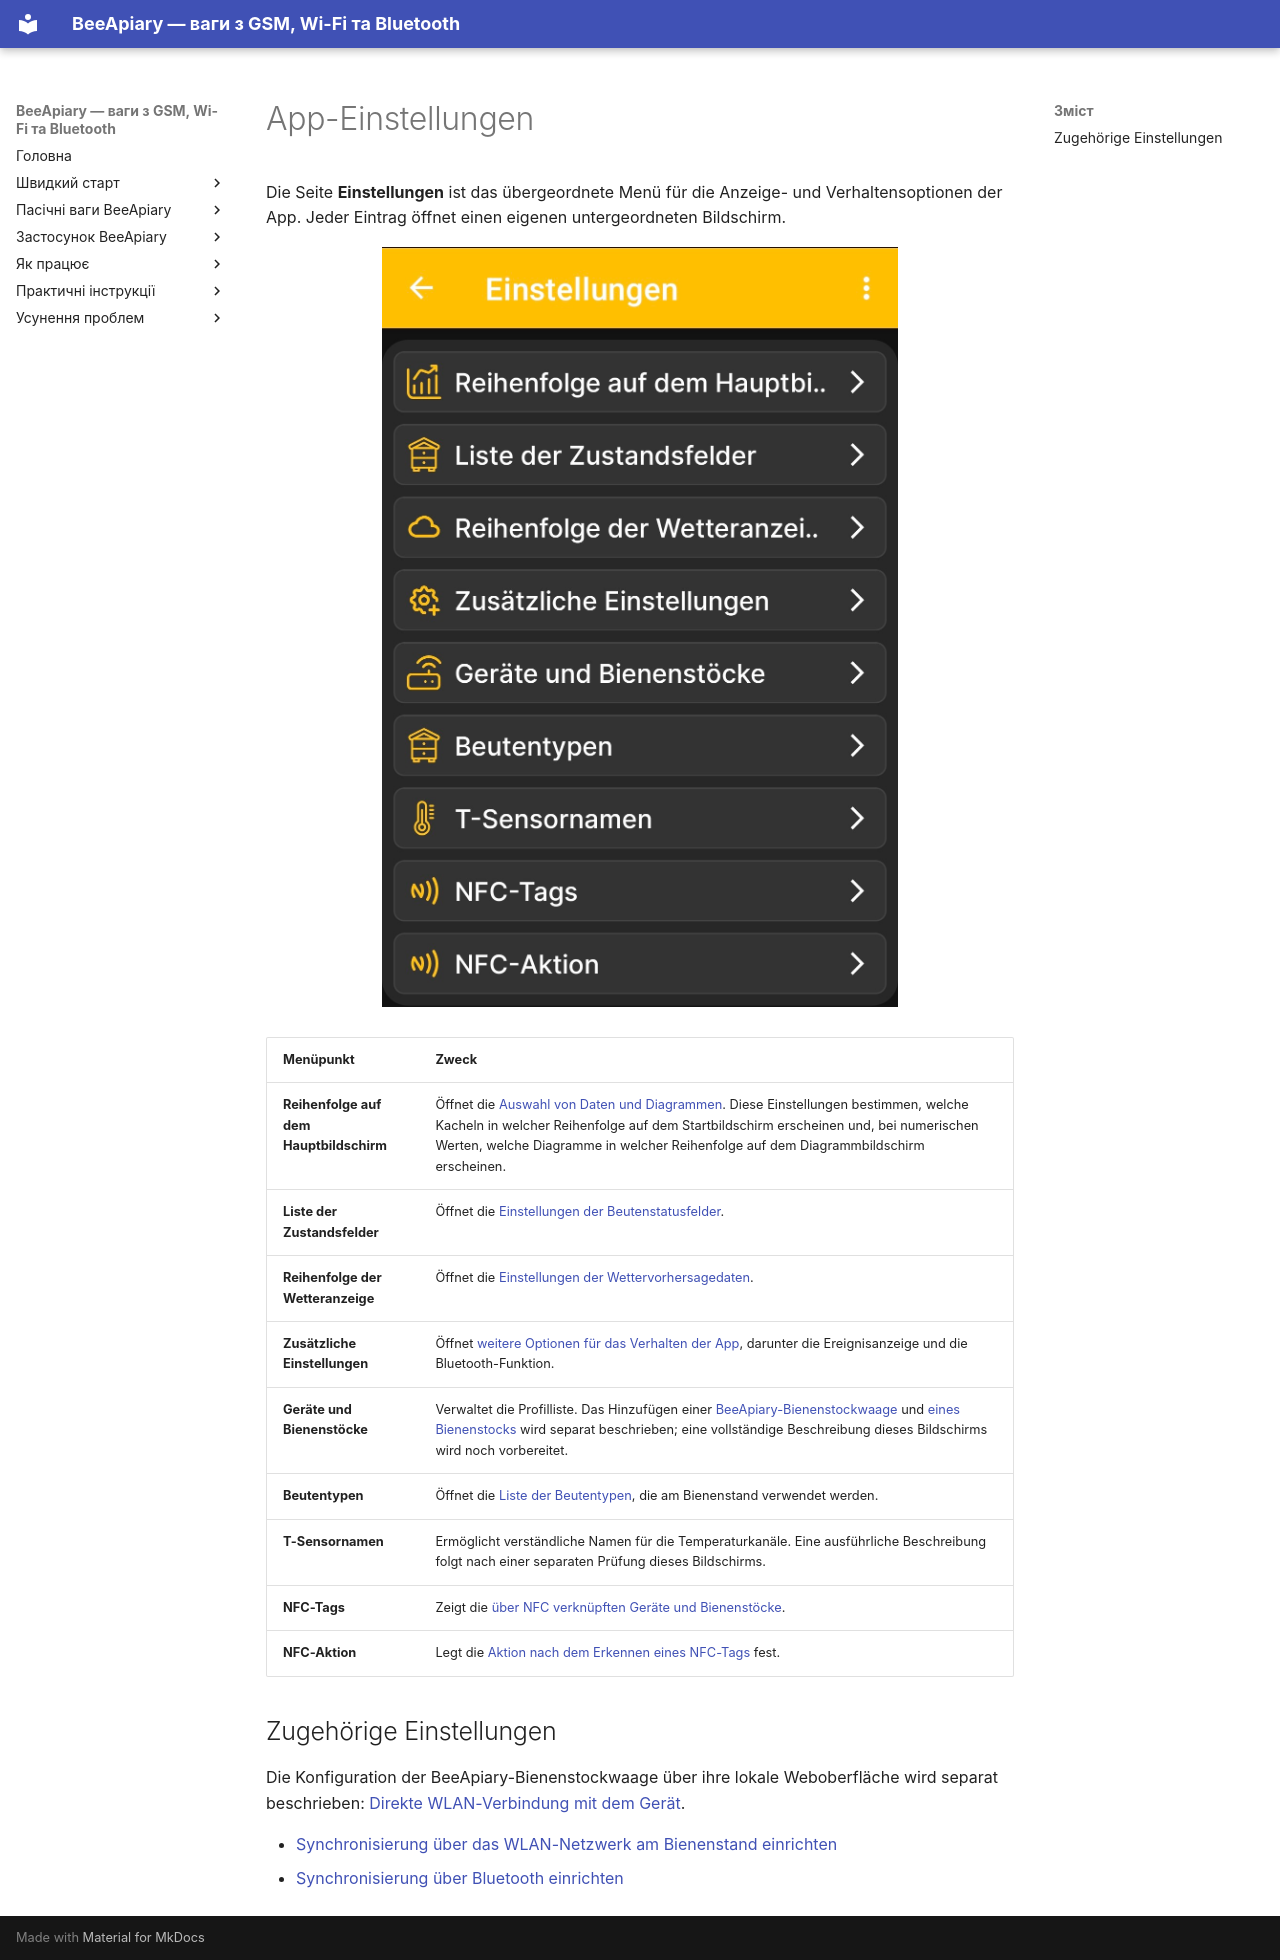

repository: Ivan-Bdgilko/BeeApiary_Docs · page: de/app/settings/index.html · generator: mkdocs

# App-Einstellungen

Die Seite **Einstellungen** ist das übergeordnete Menü für die Anzeige- und Verhaltensoptionen der App. Jeder Eintrag öffnet einen eigenen untergeordneten Bildschirm.

![Einstellungsmenü der BeeApiary-App](../../../assets/de/app/settings/app-settings-menu.jpg){ .doc-screenshot }

| Menüpunkt | Zweck |
|---|---|
| **Reihenfolge auf dem Hauptbildschirm** | Öffnet die [Auswahl von Daten und Diagrammen](../chart-settings.md). Diese Einstellungen bestimmen, welche Kacheln in welcher Reihenfolge auf dem Startbildschirm erscheinen und, bei numerischen Werten, welche Diagramme in welcher Reihenfolge auf dem Diagrammbildschirm erscheinen. |
| **Liste der Zustandsfelder** | Öffnet die [Einstellungen der Beutenstatusfelder](../hive-state-settings.md). |
| **Reihenfolge der Wetteranzeige** | Öffnet die [Einstellungen der Wettervorhersagedaten](../weather-settings.md). |
| **Zusätzliche Einstellungen** | Öffnet [weitere Optionen für das Verhalten der App](../additional-settings.md), darunter die Ereignisanzeige und die Bluetooth-Funktion. |
| **Geräte und Bienenstöcke** | Verwaltet die Profilliste. Das Hinzufügen einer [BeeApiary-Bienenstockwaage](../add-device.md) und [eines Bienenstocks](../add-hive.md) wird separat beschrieben; eine vollständige Beschreibung dieses Bildschirms wird noch vorbereitet. |
| **Beutentypen** | Öffnet die [Liste der Beutentypen](../hive-types.md), die am Bienenstand verwendet werden. |
| **T-Sensornamen** | Ermöglicht verständliche Namen für die Temperaturkanäle. Eine ausführliche Beschreibung folgt nach einer separaten Prüfung dieses Bildschirms. |
| **NFC-Tags** | Zeigt die [über NFC verknüpften Geräte und Bienenstöcke](../nfc-settings.md#linked-nfc-tags). |
| **NFC-Aktion** | Legt die [Aktion nach dem Erkennen eines NFC-Tags](../nfc-settings.md#nfc-action) fest. |

## Zugehörige Einstellungen

Die Konfiguration der BeeApiary-Bienenstockwaage über ihre lokale Weboberfläche wird separat beschrieben: [Direkte WLAN-Verbindung mit dem Gerät](../../system/local-wifi.md#direct-access-point).

- [Synchronisierung über das WLAN-Netzwerk am Bienenstand einrichten](../../guides/configure-wifi-sync.md)
- [Synchronisierung über Bluetooth einrichten](../../guides/configure-bluetooth-sync.md)
